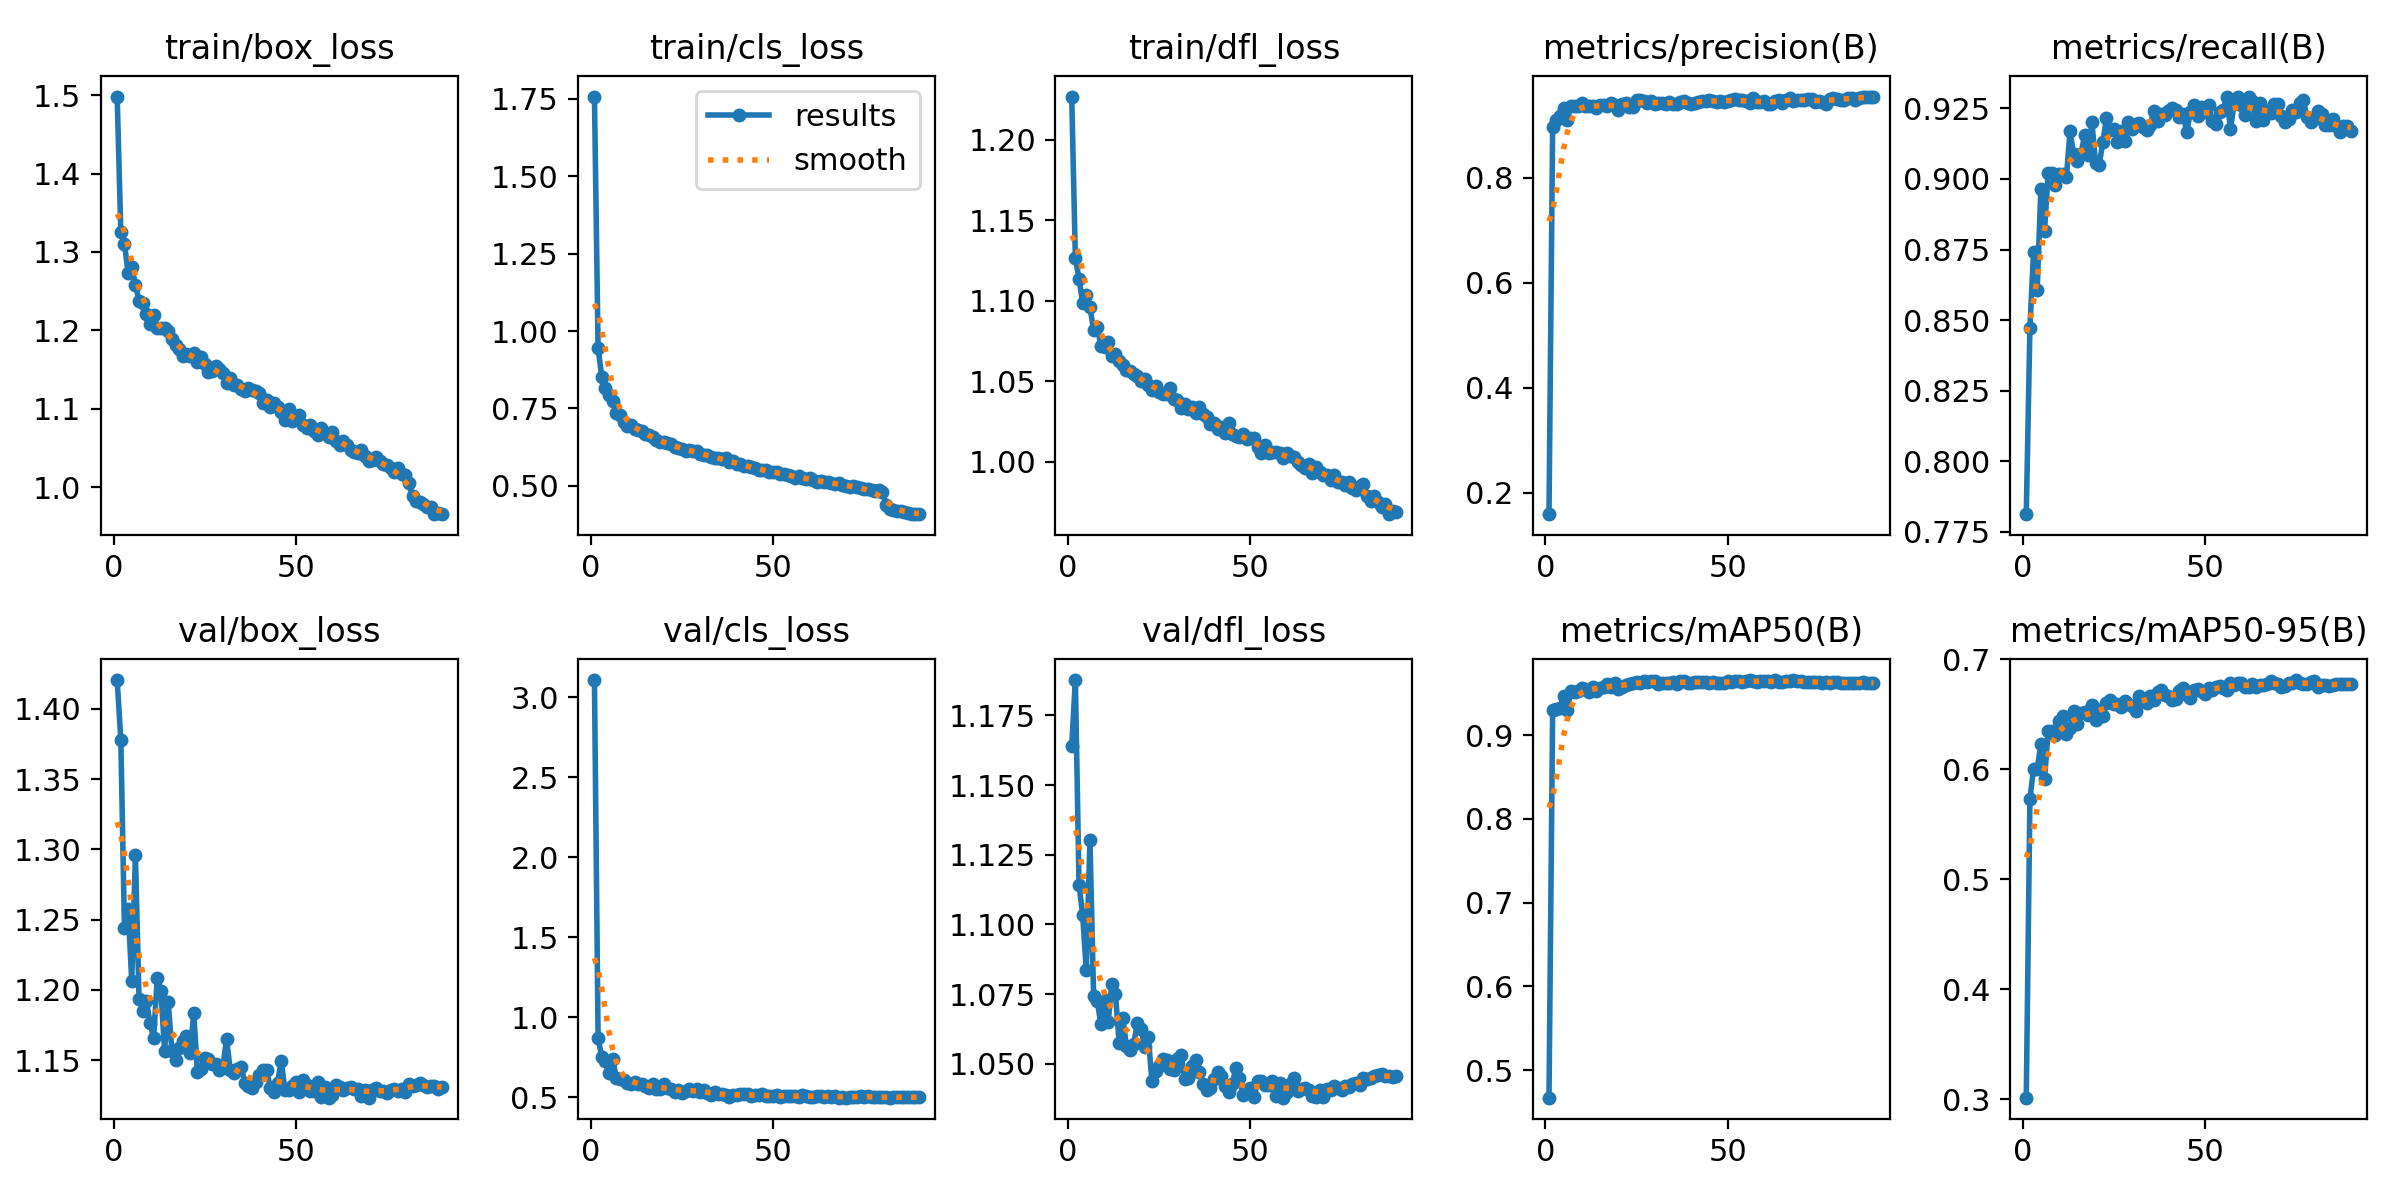

Values plotted in this chart, from the file beside it:
epoch, time, train/box_loss, train/cls_loss, train/dfl_loss, metrics/precision(B), metrics/recall(B), metrics/mAP50(B), metrics/mAP50-95(B), val/box_loss, val/cls_loss, val/dfl_loss, lr/pg0, lr/pg1, lr/pg2
1, 32.21, 1.498, 1.758, 1.227, 0.1589, 0.7813, 0.4671, 0.3013, 1.42, 3.108, 1.164, 0.06723, 0.0001647, 0.0001647
2, 58, 1.325, 0.9449, 1.126, 0.8971, 0.8473, 0.9294, 0.5729, 1.378, 0.8689, 1.188, 0.03406, 0.0003277, 0.0003277
3, 83.35, 1.31, 0.8528, 1.114, 0.9105, 0.8742, 0.9313, 0.6006, 1.244, 0.7519, 1.114, 0.0008886, 0.000487, 0.000487
4, 108.8, 1.273, 0.8171, 1.099, 0.9179, 0.8607, 0.9328, 0.6001, 1.258, 0.726, 1.103, 0.0004835, 0.0004835, 0.0004835
5, 134.4, 1.281, 0.7942, 1.103, 0.9324, 0.8964, 0.9465, 0.6229, 1.206, 0.6482, 1.084, 0.000478, 0.000478, 0.000478
6, 159.9, 1.258, 0.7744, 1.096, 0.9096, 0.8814, 0.9299, 0.5907, 1.296, 0.7408, 1.13, 0.0004725, 0.0004725, 0.0004725
7, 185.3, 1.237, 0.7355, 1.082, 0.9362, 0.9023, 0.9526, 0.6349, 1.194, 0.6189, 1.074, 0.000467, 0.000467, 0.000467
8, 210.7, 1.235, 0.7291, 1.084, 0.9367, 0.902, 0.9514, 0.6352, 1.185, 0.6109, 1.073, 0.0004615, 0.0004615, 0.0004615
9, 236.3, 1.221, 0.7078, 1.072, 0.9368, 0.8979, 0.9529, 0.6309, 1.192, 0.6098, 1.064, 0.000456, 0.000456, 0.000456
10, 261.6, 1.208, 0.6949, 1.071, 0.9416, 0.9017, 0.9558, 0.6435, 1.177, 0.5904, 1.073, 0.0004505, 0.0004505, 0.0004505
11, 287.2, 1.22, 0.6953, 1.074, 0.9371, 0.9018, 0.9556, 0.6483, 1.166, 0.5832, 1.065, 0.000445, 0.000445, 0.000445
12, 312.5, 1.202, 0.6828, 1.066, 0.9359, 0.9006, 0.9511, 0.6317, 1.209, 0.5973, 1.079, 0.0004395, 0.0004395, 0.0004395
13, 337.8, 1.203, 0.6791, 1.067, 0.9358, 0.9168, 0.9569, 0.6379, 1.199, 0.5795, 1.075, 0.000434, 0.000434, 0.000434
14, 363, 1.203, 0.6758, 1.062, 0.9321, 0.9088, 0.953, 0.6528, 1.157, 0.5835, 1.058, 0.0004285, 0.0004285, 0.0004285
15, 388.5, 1.199, 0.6667, 1.06, 0.9377, 0.9062, 0.9561, 0.641, 1.192, 0.5692, 1.067, 0.000423, 0.000423, 0.000423
16, 413.7, 1.189, 0.6645, 1.057, 0.9391, 0.9088, 0.958, 0.6514, 1.157, 0.5578, 1.056, 0.0004175, 0.0004175, 0.0004175
17, 439, 1.181, 0.6574, 1.056, 0.9369, 0.9155, 0.9606, 0.6524, 1.151, 0.5804, 1.055, 0.000412, 0.000412, 0.000412
18, 464.3, 1.176, 0.6477, 1.054, 0.9425, 0.9083, 0.9568, 0.6493, 1.159, 0.5532, 1.057, 0.0004065, 0.0004065, 0.0004065
19, 489.7, 1.167, 0.6405, 1.053, 0.938, 0.9201, 0.9627, 0.658, 1.164, 0.5491, 1.065, 0.000401, 0.000401, 0.000401
20, 515, 1.17, 0.6411, 1.05, 0.9281, 0.9058, 0.9555, 0.645, 1.167, 0.5828, 1.063, 0.0003955, 0.0003955, 0.0003955
21, 540.3, 1.167, 0.6371, 1.051, 0.9403, 0.9049, 0.9571, 0.6536, 1.155, 0.5538, 1.056, 0.00039, 0.00039, 0.00039
22, 565.9, 1.171, 0.6342, 1.047, 0.9425, 0.9131, 0.9603, 0.6484, 1.183, 0.552, 1.06, 0.0003845, 0.0003845, 0.0003845
23, 591.3, 1.159, 0.6267, 1.045, 0.9349, 0.9216, 0.9606, 0.6606, 1.142, 0.5346, 1.044, 0.000379, 0.000379, 0.000379
24, 616.6, 1.166, 0.6233, 1.047, 0.9343, 0.9174, 0.9619, 0.663, 1.144, 0.5435, 1.047, 0.0003735, 0.0003735, 0.0003735
25, 641.8, 1.157, 0.6198, 1.044, 0.9471, 0.9175, 0.963, 0.6591, 1.152, 0.5256, 1.049, 0.000368, 0.000368, 0.000368
26, 667.1, 1.147, 0.6132, 1.042, 0.9486, 0.9131, 0.9622, 0.6591, 1.151, 0.5363, 1.052, 0.0003625, 0.0003625, 0.0003625
27, 692.5, 1.148, 0.6175, 1.042, 0.9454, 0.917, 0.9643, 0.6566, 1.147, 0.553, 1.052, 0.000357, 0.000357, 0.000357
28, 717.7, 1.154, 0.6126, 1.046, 0.9426, 0.9133, 0.9632, 0.6619, 1.148, 0.5353, 1.048, 0.0003515, 0.0003515, 0.0003515
29, 743.1, 1.15, 0.613, 1.039, 0.9462, 0.9202, 0.9644, 0.6597, 1.143, 0.5508, 1.048, 0.000346, 0.000346, 0.000346
30, 768.4, 1.146, 0.6041, 1.038, 0.9412, 0.9178, 0.9645, 0.6579, 1.145, 0.5339, 1.052, 0.0003405, 0.0003405, 0.0003405
31, 793.7, 1.133, 0.5993, 1.033, 0.9423, 0.9193, 0.9612, 0.653, 1.165, 0.5455, 1.053, 0.000335, 0.000335, 0.000335
32, 818.9, 1.139, 0.5993, 1.036, 0.943, 0.9198, 0.9619, 0.6663, 1.143, 0.5226, 1.045, 0.0003295, 0.0003295, 0.0003295
33, 844.1, 1.131, 0.5927, 1.033, 0.9405, 0.9185, 0.9627, 0.6623, 1.141, 0.5162, 1.045, 0.000324, 0.000324, 0.000324
34, 869.3, 1.13, 0.5897, 1.034, 0.9436, 0.9173, 0.9619, 0.6599, 1.144, 0.5291, 1.049, 0.0003185, 0.0003185, 0.0003185
35, 894.7, 1.125, 0.5904, 1.03, 0.9407, 0.9191, 0.964, 0.667, 1.145, 0.5196, 1.052, 0.000313, 0.000313, 0.000313
36, 920.1, 1.123, 0.5869, 1.034, 0.9408, 0.9242, 0.9607, 0.6634, 1.134, 0.5214, 1.047, 0.0003075, 0.0003075, 0.0003075
37, 945.4, 1.126, 0.5887, 1.029, 0.945, 0.9205, 0.9649, 0.6704, 1.132, 0.5113, 1.043, 0.000302, 0.000302, 0.000302
38, 970.8, 1.124, 0.5773, 1.028, 0.947, 0.923, 0.9646, 0.6718, 1.131, 0.5029, 1.04, 0.0002965, 0.0002965, 0.0002965
39, 996.2, 1.123, 0.5791, 1.024, 0.9417, 0.9225, 0.9625, 0.6676, 1.134, 0.5119, 1.041, 0.000291, 0.000291, 0.000291
40, 1021, 1.12, 0.5694, 1.024, 0.9408, 0.9239, 0.9627, 0.6662, 1.139, 0.5152, 1.045, 0.0002855, 0.0002855, 0.0002855
41, 1047, 1.108, 0.5699, 1.021, 0.9425, 0.9251, 0.963, 0.6632, 1.143, 0.5177, 1.047, 0.00028, 0.00028, 0.00028
42, 1072, 1.111, 0.5629, 1.021, 0.9449, 0.9244, 0.963, 0.6643, 1.143, 0.5163, 1.046, 0.0002745, 0.0002745, 0.0002745
43, 1097, 1.103, 0.5629, 1.018, 0.9469, 0.9221, 0.9634, 0.6715, 1.13, 0.5166, 1.042, 0.000269, 0.000269, 0.000269
44, 1122, 1.107, 0.5613, 1.024, 0.9455, 0.9228, 0.9636, 0.6738, 1.128, 0.5083, 1.04, 0.0002635, 0.0002635, 0.0002635
45, 1148, 1.102, 0.5584, 1.017, 0.9474, 0.9166, 0.9626, 0.6677, 1.134, 0.5116, 1.043, 0.000258, 0.000258, 0.000258
46, 1173, 1.096, 0.5511, 1.016, 0.946, 0.9235, 0.9633, 0.6644, 1.15, 0.5134, 1.048, 0.0002525, 0.0002525, 0.0002525
47, 1198, 1.086, 0.55, 1.015, 0.9451, 0.9263, 0.962, 0.6721, 1.129, 0.5166, 1.045, 0.000247, 0.000247, 0.000247
48, 1224, 1.099, 0.5526, 1.017, 0.9471, 0.9224, 0.9624, 0.673, 1.129, 0.5058, 1.039, 0.0002415, 0.0002415, 0.0002415
49, 1249, 1.085, 0.5461, 1.014, 0.9449, 0.9256, 0.962, 0.6711, 1.131, 0.5079, 1.041, 0.000236, 0.000236, 0.000236
50, 1274, 1.088, 0.545, 1.015, 0.9469, 0.9237, 0.9645, 0.6687, 1.135, 0.5074, 1.041, 0.0002305, 0.0002305, 0.0002305
51, 1299, 1.092, 0.5462, 1.014, 0.9472, 0.9263, 0.9628, 0.6737, 1.128, 0.5137, 1.038, 0.000225, 0.000225, 0.000225
52, 1325, 1.08, 0.5389, 1.009, 0.9498, 0.9204, 0.9648, 0.6722, 1.136, 0.5011, 1.044, 0.0002195, 0.0002195, 0.0002195
53, 1350, 1.075, 0.5372, 1.005, 0.9475, 0.9194, 0.9641, 0.675, 1.132, 0.5082, 1.044, 0.000214, 0.000214, 0.000214
54, 1375, 1.079, 0.5355, 1.01, 0.9476, 0.9237, 0.9635, 0.6755, 1.128, 0.5095, 1.042, 0.0002085, 0.0002085, 0.0002085
55, 1401, 1.072, 0.5306, 1.005, 0.9454, 0.9245, 0.9641, 0.6735, 1.128, 0.5048, 1.042, 0.000203, 0.000203, 0.000203
56, 1426, 1.067, 0.5254, 1.006, 0.9417, 0.9291, 0.9657, 0.6722, 1.135, 0.5062, 1.044, 0.0001975, 0.0001975, 0.0001975
57, 1451, 1.076, 0.5306, 1.006, 0.9514, 0.9176, 0.9648, 0.6784, 1.124, 0.5014, 1.039, 0.000192, 0.000192, 0.000192
58, 1477, 1.069, 0.5263, 1.005, 0.9441, 0.9267, 0.9638, 0.6762, 1.131, 0.5133, 1.043, 0.0001865, 0.0001865, 0.0001865
59, 1502, 1.064, 0.5236, 1.002, 0.9441, 0.9292, 0.9644, 0.6782, 1.123, 0.505, 1.038, 0.000181, 0.000181, 0.000181
60, 1527, 1.07, 0.5259, 1.005, 0.9463, 0.9261, 0.964, 0.6782, 1.126, 0.503, 1.04, 0.0001755, 0.0001755, 0.0001755
... 30 more rows
